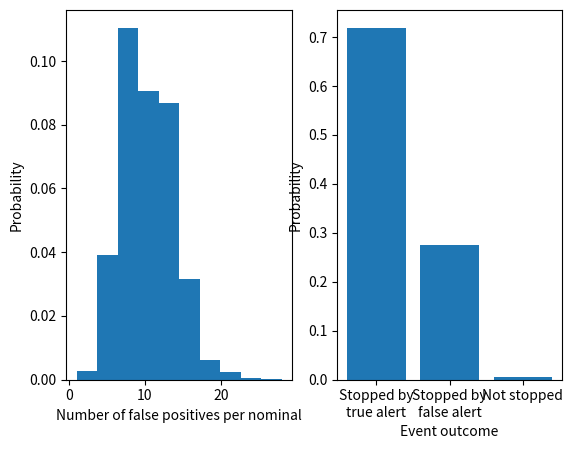

Write the Python code that produced this figure.
# Prioritisation system simulator
import random
import matplotlib.pyplot as plt
from scipy import stats


def bernoulli(p):
    """Function to generate a Bernoulli random variable."""
    assert 0.0 <= p <= 1.0

    def f():
        return random.random() <= p

    return f


def uniform_continuous(min_value, max_value):
    """Function to generate a number from a continuous uniform distribution."""
    assert min_value <= max_value
    scale = max_value - min_value

    def f():
        return stats.uniform.rvs(min_value, scale)

    return f


def uniform_discrete(min_value, max_value):
    """Function to generate a number from a discrete uniform distribution."""
    assert min_value <= max_value

    def f():
        return random.randint(min_value, max_value)

    return f


# Number of nominals for making the graphs (the higher the number, the closer
# the distribution to the true distribution)
n_nominals = 10000

n_days = 365
type_A = bernoulli(0.05)
analyst_working_on_day = bernoulli(0.8)

false_alert_generated = bernoulli(0.05)

# Type B nominal generators
prop_days_in_normal_state = uniform_continuous(0.7, 0.7)
true_alert_generated = bernoulli(0.95)
event_stopped_given_true_alert = bernoulli(0.95)
event_stopped_given_false_alert = bernoulli(0.9)


def num_false_positives_reviewed_in_normal(num_days):
    """Number of false positives reviewed in the normal state."""
    num_reviewed = 0
    for _ in range(num_days):
        if analyst_working_on_day() and false_alert_generated():
            num_reviewed += 1
    return num_reviewed


def type_A_false_positives_reviewed():
    """Number of false positives reviewed for a type A nominal."""
    return num_false_positives_reviewed_in_normal(n_days)


# Event outcomes
NO_EVENT = 0
EVENT_STOPPED_BY_TRUE_ALERT = 1
EVENT_STOPPED_BY_FALSE_ALERT = 2
EVENT_NOT_STOPPED = 4


def type_B():
    """Returns the number of false positives reviewed and whether the event was stopped."""

    # A type B has two states prior to the event
    n_days_in_normal_state = min(
        round(prop_days_in_normal_state() * n_days), n_days - 1
    )

    # Normal state
    n_false_positives_reviewed_normal = num_false_positives_reviewed_in_normal(
        n_days_in_normal_state
    )

    # Alert generated about precursor activity
    event_stopped = (
        analyst_working_on_day()
        and true_alert_generated()
        and event_stopped_given_true_alert()
    )
    if event_stopped:
        return (n_false_positives_reviewed_normal, EVENT_STOPPED_BY_TRUE_ALERT)

    # Precursor activity prior to event
    n_false_positives_reviewed_precursor = 0
    day = n_days_in_normal_state + 1
    while not event_stopped and day < n_days:
        if analyst_working_on_day() and false_alert_generated():
            event_stopped = event_stopped_given_false_alert()
            if not event_stopped:
                n_false_positives_reviewed_precursor += 1
        day += 1

    total_false_positives = (
        n_false_positives_reviewed_normal + n_false_positives_reviewed_precursor
    )

    if event_stopped:
        return (total_false_positives, EVENT_STOPPED_BY_FALSE_ALERT)

    return (total_false_positives, EVENT_NOT_STOPPED)


def simulate_nominal():
    """Simulate a single nominal."""

    nominal_is_type_A = type_A()

    if nominal_is_type_A:
        n_false_positives = type_A_false_positives_reviewed()
        return {
            "type": "A",
            "false_positives_reviewed": n_false_positives,
            "result": NO_EVENT,
        }

    n_false_positives, event_result = type_B()
    return {
        "type": "B",
        "false_positives_reviewed": n_false_positives,
        "result": event_result,
    }


def simulate_nominals(n_nominals):
    """Simulate n_nominals nominals."""

    false_positives = []
    event_outcomes = []

    for _ in range(n_nominals):
        s = simulate_nominal()
        false_positives.append(s["false_positives_reviewed"])
        event_outcomes.append(s["result"])

    return (false_positives, event_outcomes)


false_positives, event_outcomes = simulate_nominals(n_nominals)

fig, axs = plt.subplots(1, 2)
axs[0].hist(false_positives, density=True)
axs[0].set_xlabel("Number of false positives per nominal")
axs[0].set_ylabel("Probability")

n_stopped_by_true_alert = sum(
    [e == EVENT_STOPPED_BY_TRUE_ALERT for e in event_outcomes]
)
n_stopped_by_false_alert = sum(
    [e == EVENT_STOPPED_BY_FALSE_ALERT for e in event_outcomes]
)
n_event_not_stopped = sum([e == EVENT_NOT_STOPPED for e in event_outcomes])
events = ["Stopped by\ntrue alert", "Stopped by\nfalse alert", "Not stopped"]
counts = [n_stopped_by_true_alert, n_stopped_by_false_alert, n_event_not_stopped]
total = sum(counts)
for i in range(len(counts)):
    counts[i] = counts[i] / total

axs[1].bar(events, counts)
axs[1].set_xlabel("Event outcome")
axs[1].set_ylabel("Probability")
plt.show()
